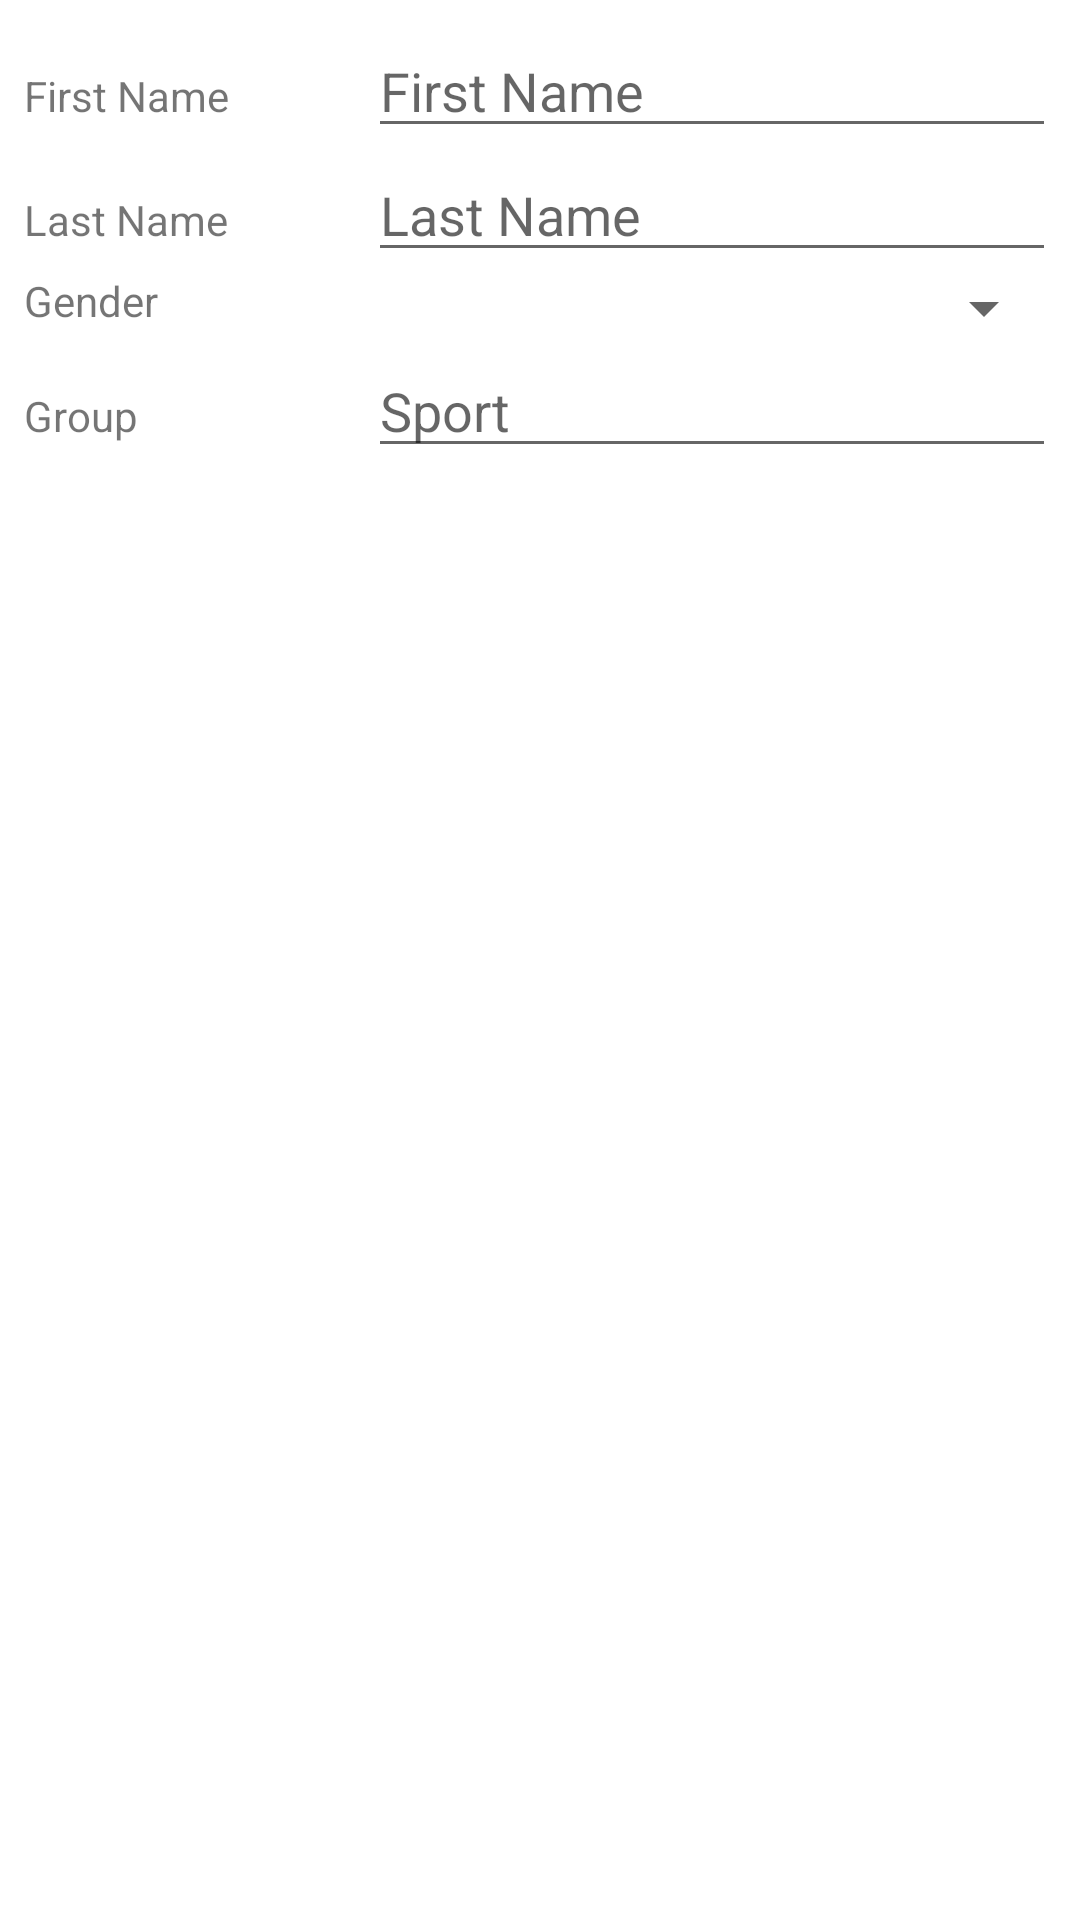

Produce the Android XML layout that renders to this screen, including the resource entries it uses.
<!-- AndroidManifest.xml: application theme Theme.AppOlympusSportClub -->
<!-- res/layout/activity_add_member.xml -->
<?xml version="1.0" encoding="utf-8"?>
<LinearLayout xmlns:android="http://schemas.android.com/apk/res/android"
    xmlns:app="http://schemas.android.com/apk/res-auto"
    xmlns:tools="http://schemas.android.com/tools"
    android:layout_width="match_parent"
    android:layout_height="match_parent"
    android:orientation="vertical"
    android:padding="8dp"
    tools:context=".AddMemberActivity"
    tools:layout_editor_absoluteY="81dp">

    <LinearLayout
        android:layout_width="match_parent"
        android:layout_height="wrap_content"
        android:orientation="horizontal">

        <TextView
            android:text="First Name"
            android:layout_width="0dp"
            android:layout_weight="1"
            android:layout_height="wrap_content"/>
        <EditText
            android:id="@+id/firstNameEditText"
            android:hint="First Name"
            android:layout_width="0dp"
            android:layout_weight="2"
            android:layout_height="wrap_content"/>
    </LinearLayout>
    <LinearLayout
        android:layout_width="match_parent"
        android:layout_height="wrap_content"
        android:orientation="horizontal">

        <TextView
            android:text="Last Name"
            android:layout_width="0dp"
            android:layout_weight="1"
            android:layout_height="wrap_content"/>
        <EditText
            android:id="@+id/lastNameEditText"
            android:hint="Last Name"
            android:layout_width="0dp"
            android:layout_weight="2"
            android:layout_height="wrap_content"/>
    </LinearLayout>
    <LinearLayout
        android:layout_width="match_parent"
        android:layout_height="wrap_content"
        android:orientation="horizontal">

        <TextView
            android:text="Gender"
            android:layout_width="0dp"
            android:layout_weight="1"
            android:layout_height="wrap_content"/>
        <Spinner
            android:id="@+id/genderSpinner"
            android:layout_width="0dp"
            android:layout_weight="2"
            android:layout_height="wrap_content"/>
    </LinearLayout>
    <LinearLayout
        android:layout_width="match_parent"
        android:layout_height="wrap_content"
        android:orientation="horizontal">

        <TextView
            android:text="Group"
            android:layout_width="0dp"
            android:layout_weight="1"
            android:layout_height="wrap_content"/>
        <EditText
            android:id="@+id/sportEditText"
            android:hint="Sport"
            android:layout_width="0dp"
            android:layout_weight="2"
            android:layout_height="wrap_content"/>
    </LinearLayout>
</LinearLayout>
<!-- resources referenced by this layout -->
<resources>
  <style name="Theme.AppOlympusSportClub" parent="Theme.MaterialComponents.DayNight.DarkActionBar">
          
          <item name="colorPrimary">@color/purple_500</item>
          <item name="colorPrimaryVariant">@color/purple_700</item>
          <item name="colorOnPrimary">@color/white</item>
          
          <item name="colorSecondary">@color/teal_200</item>
          <item name="colorSecondaryVariant">@color/teal_700</item>
          <item name="colorOnSecondary">@color/black</item>
          
          <item name="android:statusBarColor" tools:targetApi="l">?attr/colorPrimaryVariant</item>
          
      </style>
  <!-- not gathered from this repository: default colours our renderer supplied (Android Studio template values) -->
  <color name="purple_500">#FF6200EE</color>
  <color name="purple_700">#FF3700B3</color>
  <color name="teal_200">#FF03DAC5</color>
  <color name="teal_700">#FF018786</color>
  <color name="black">#FF000000</color>
  <color name="white">#FFFFFFFF</color>
</resources>
